Run: headless pygame with SDL's dummy video driver; simulated clock (each Clock.tick advances the game by its frame time, no real sleeping); random seed 0; keys injected as events and as key.get_pressed() state; no mouse input.
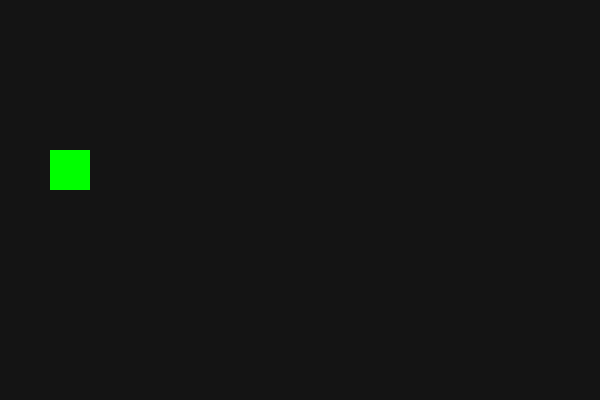
Frame 1 of 4 · flips 1–60 · no input
Frame 2 of 4 · flips 61–180 · tapped SPACE, RETURN · held RIGHT (→), D · screen unchanged from frame 1, image omitted
Frame 3 of 4 · flips 181–300 · held DOWN (↓), S · screen unchanged from frame 2, image omitted
Frame 4 of 4 · flips 301–420 · held LEFT (←), A, UP (↑), W · screen unchanged from frame 3, image omitted

The pygame program that drew these frames:

import pygame
pygame.init()

pantalla = pygame.display.set_mode((600, 400))
pygame.display.set_caption("Práctica 3 - Disparos")

x, y = 50, 150   #Se cambio la posición del jugador para poder hacer disparos arriba y abajo
balas = []
clock = pygame.time.Clock()
running = True

while running:
    clock.tick(200)  #Aqui se cambió la velocidad del disparo
    for event in pygame.event.get():
        if event.type == pygame.QUIT:
            running = False
        if event.type == pygame.KEYDOWN:
            if event.key == pygame.K_SPACE:
                balas.append([pygame.Rect(x + 40, y + 15, 10, 5), 10, 0]) # Disparo horizontal
            if event.key == pygame.K_UP:
                balas.append([pygame.Rect(x + 40, y + 15, 10, 5), 10, -5])  # Disparo hacia arriba
            if event.key == pygame.K_DOWN:
                balas.append([pygame.Rect(x + 40, y + 15, 10, 5), 10, 5])   # Disparo hacia abajo

    for bala in balas:
        bala[0].x += bala[1]
        bala[0].y += bala[2]

    balas = [b for b in balas if b[0].x < 600 and 0 <= b[0].y <= 400]

    pantalla.fill((20, 20, 20))
    pygame.draw.rect(pantalla, (0, 255, 0), (x, y, 40, 40))

    for bala in balas:
        pygame.draw.rect(pantalla, (255, 0, 0), bala[0])
    
    pygame.display.update()

pygame.quit()
